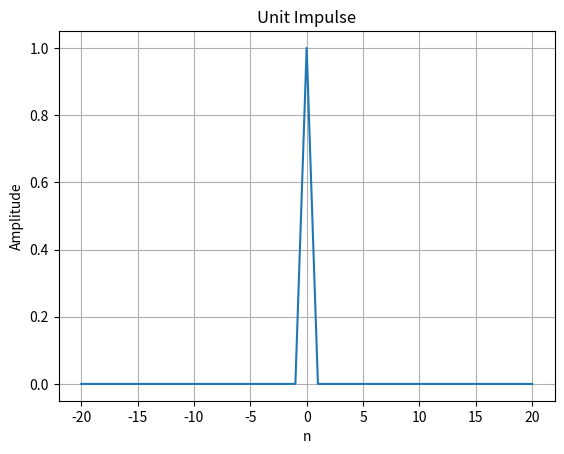
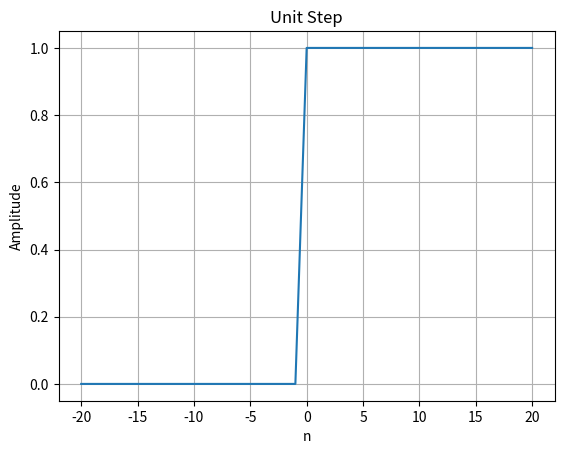
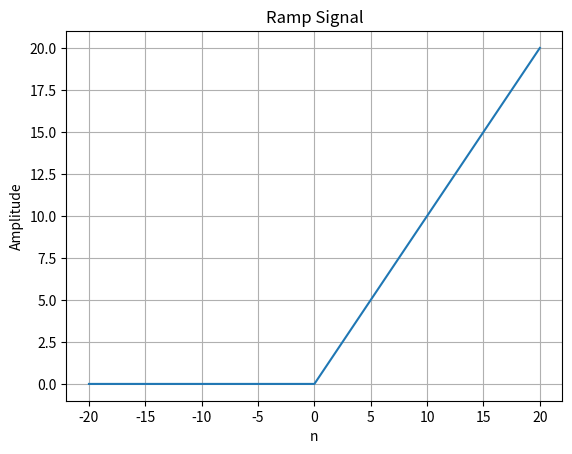
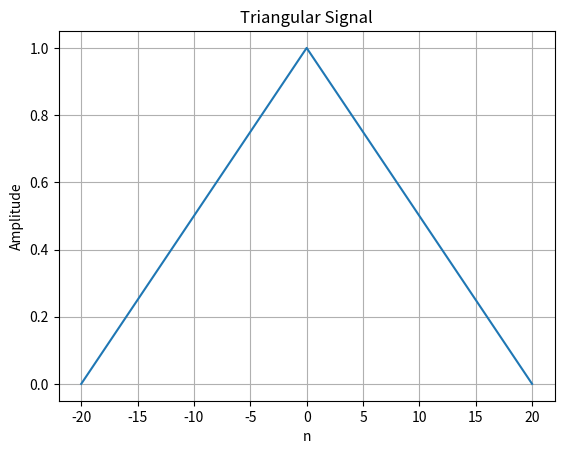
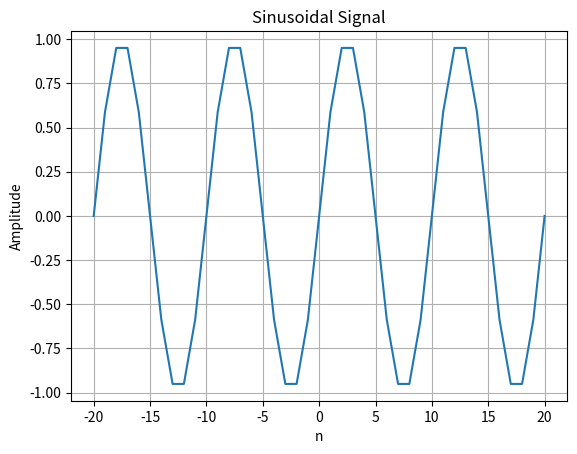
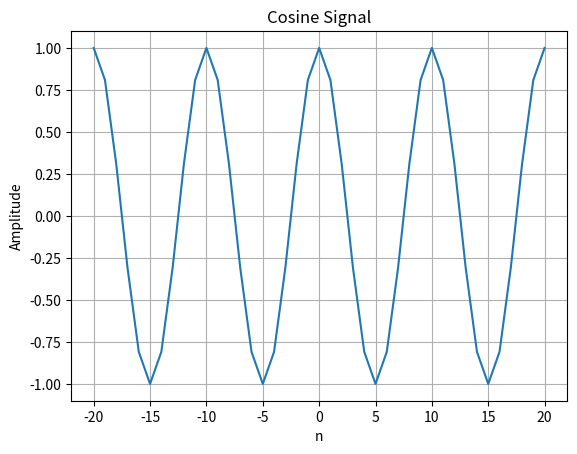
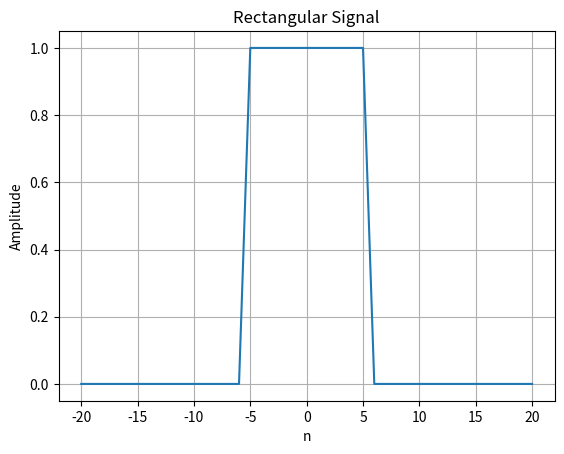

Source code (Python) for these figures, in order:
import numpy as np
import matplotlib.pyplot as plt

def unit_impulse(n, n0=0):
    x = np.zeros_like(n)
    x[n == n0] = 1
    return x

def unit_step(n):
    return (n >= 0).astype(int)

def ramp(n):
    return n * (n >= 0)

def triangular(n):
    return np.maximum(1 - np.abs(n) / max(abs(n)), 0)

def sinusoid(n, freq, fs):
    return np.sin(2 * np.pi * freq * n / fs)

def cosine(n, freq, fs):
    return np.cos(2 * np.pi * freq * n / fs)

def rectangular(n, width):
    return np.where(np.abs(n) <= width // 2, 1, 0)

def plot_signal(n, x, title):
    plt.plot(n, x)
    plt.title(title)
    plt.xlabel("n")
    plt.ylabel("Amplitude")
    plt.grid()
    plt.show()

if __name__ == "__main__":
    n = np.arange(-20, 21)

    # Unit Impulse
    x1 = unit_impulse(n)
    plot_signal(n, x1, "Unit Impulse")

    # Unit Step
    x2 = unit_step(n)
    plot_signal(n, x2, "Unit Step")

    # Ramp
    x3 = ramp(n)
    plot_signal(n, x3, "Ramp Signal")

    # Triangular
    x4 = triangular(n)
    plot_signal(n, x4, "Triangular Signal")

    # Sinusoid
    x5 = sinusoid(n, freq=2, fs=20)
    plot_signal(n, x5, "Sinusoidal Signal")

    # Cosine
    x6 = cosine(n, freq=2, fs=20)
    plot_signal(n, x6, "Cosine Signal")

    # Rectangular
    x7 = rectangular(n, width=10)
    plot_signal(n, x7, "Rectangular Signal")
